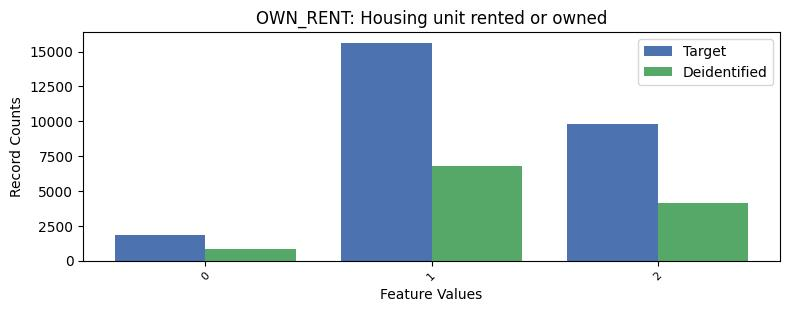

Values plotted in this chart, from the file beside it:
, OWN_RENT, count_target, count_deidentified
0, 1, 15619, 6802
1, 2, 9816, 4119
2, 0, 1818, 835
